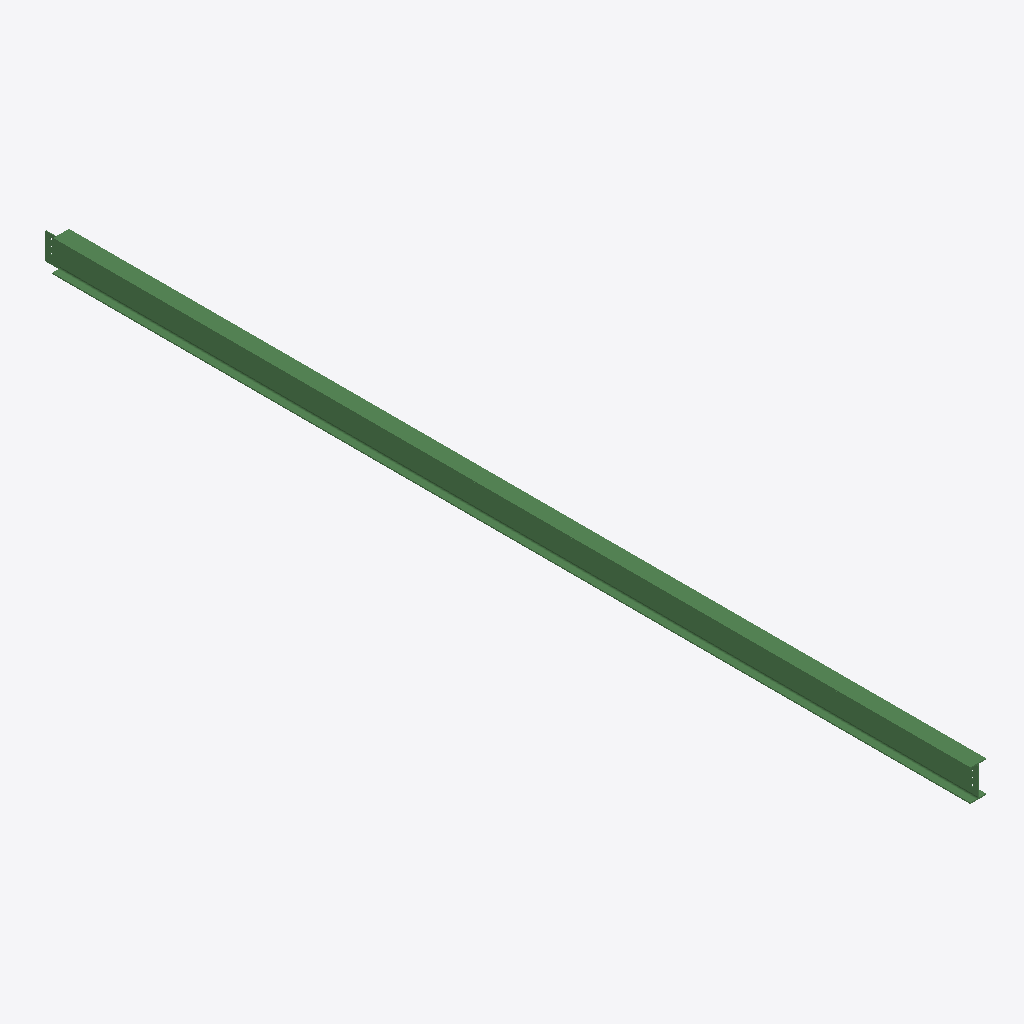
Isometric view of an IFC building model (IFC-SPF (STEP), schema IFC2X3, length unit millimetre), seen from the south-west, elements coloured by IFC class: 1 beam (green).
Extent 0.1 m × 8.8 m × 0.3 m (x, y, z). Storeys (1): Undefined at 0.00 m. Elements (1): 1 IfcBeam.

HEADER;
FILE_DESCRIPTION(('ViewDefinition[AISC_Steel_Detailing]','Option [BaseQuantities:Off]','Option [GridExport:On]','Option [Assemblies:Off]','Option [Bolts:On]','Option [Rebars:On]','Option [PourObjects:Off]','Option [Welds:On]','Option [SurfaceTreatments:On]','Option [LocationBy:0]','Option [ViewColors:Off]','Option [SectionedSpine:Off]','[2 more]'),'2;1');
FILE_NAME('b_55_Qty_1.ifc','2026-05-16T11:53:18',('GIOVANNIPC\\gcorrea'),('Structural Designer'),'IFC Database version: Work','Tekla Structures 2020 Service Pack 5, IFC Export','');
FILE_SCHEMA(('IFC2X3'));
ENDSEC;
DATA;
#37=IFCPROJECT('2G7ZFDNE16yBDU14FA92Me',#5,'Proyecto',$,$,$,$,(#11),#36);
#39=IFCSITE('2xvEzEinjBTea80yOTcujY',#5,'Obra',$,$,#38,$,$,.ELEMENT.,$,$,$,$,$);
#41=IFCBUILDING('3yMWnKnLv9LeghzDo6Svm6',#5,'Undefined',$,$,#40,$,$,.ELEMENT.,$,$,$);
#43=IFCBUILDINGSTOREY('29hdEUCErFze9E_VIAceOd',#5,'Undefined',$,$,#42,$,$,.ELEMENT.,0.0);
#69=IFCBEAM('31AEyHLqT2tP$SZoA164tp',#44,'BEAM','IPE300','IPE300',#47,#68,'IDc128ef11-5747-42dd-9fdc-8f2281184df3');
ENDSEC;
